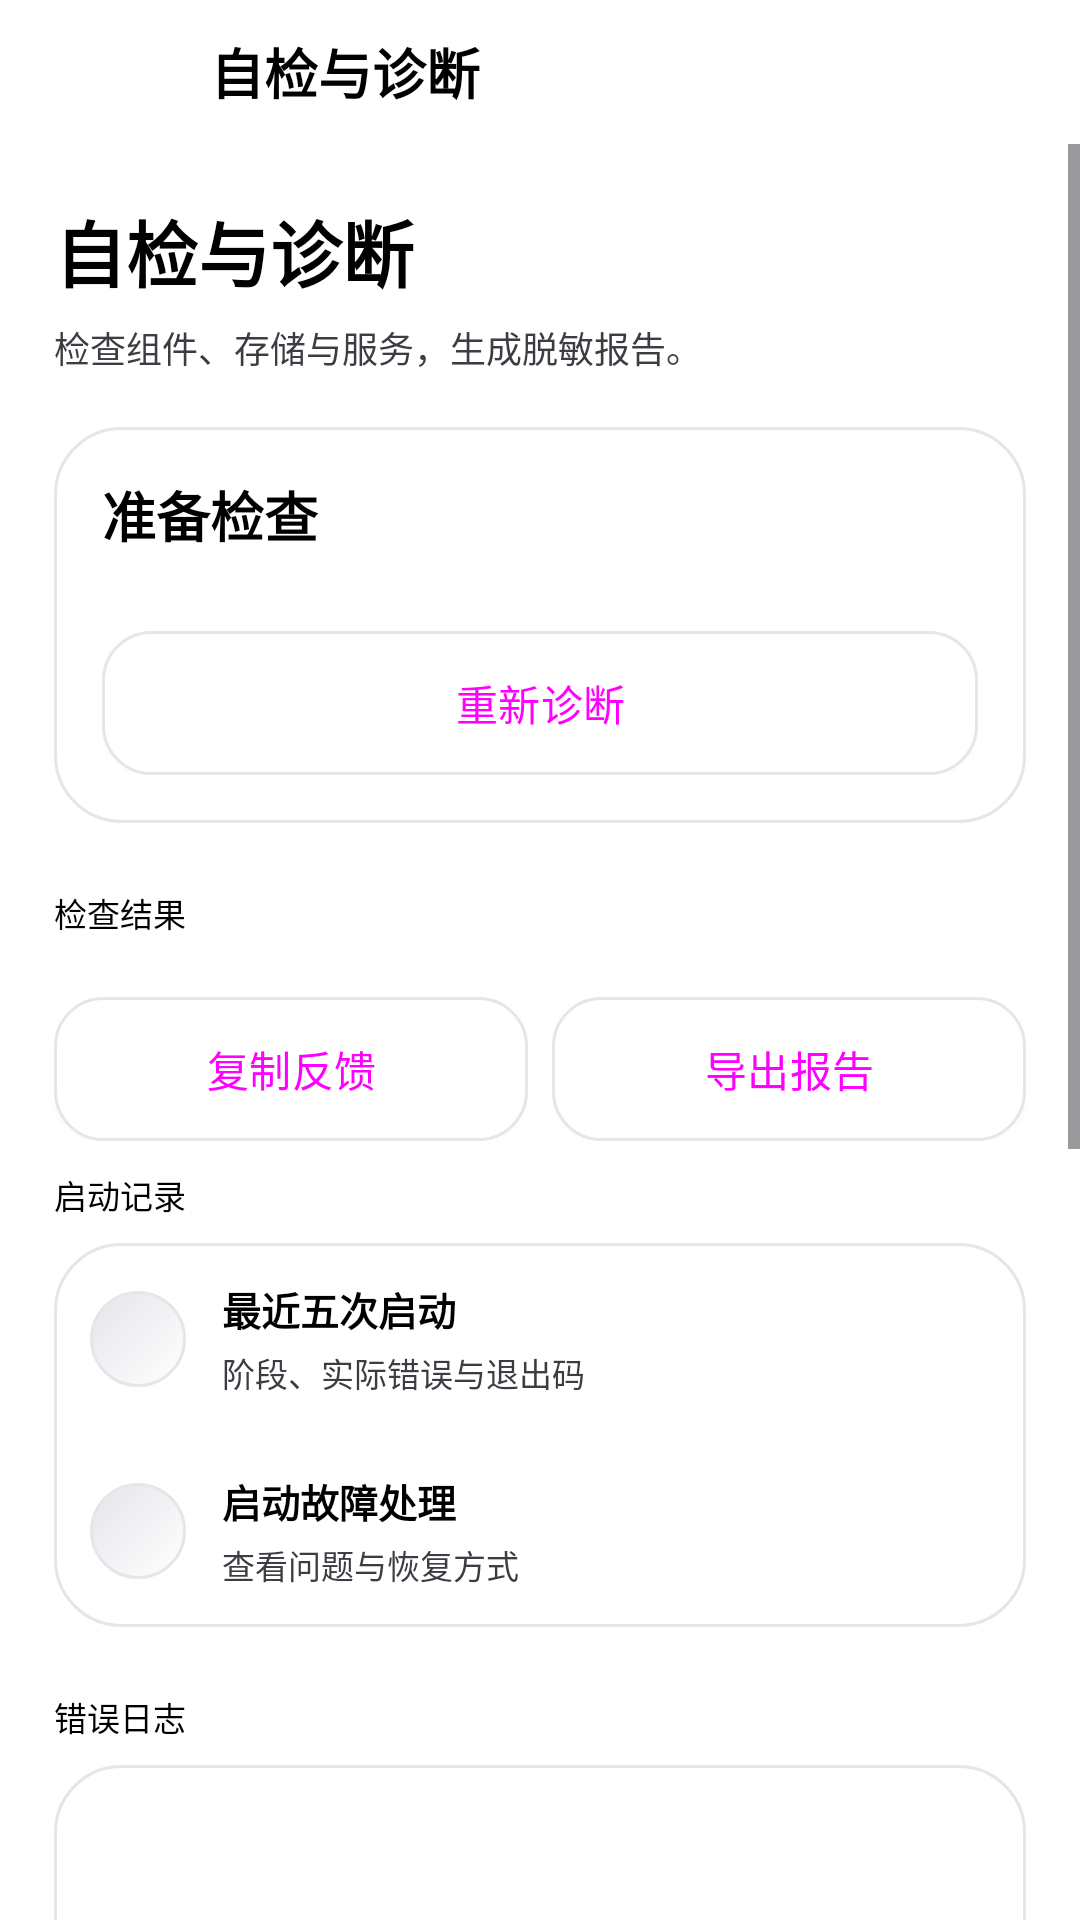

Produce the Android XML layout that renders to this screen, including the resource entries it uses.
<!-- AndroidManifest.xml: application theme Theme.DeepseekHarness -->
<!-- res/layout/activity_diagnostics.xml -->
<?xml version='1.0' encoding='utf-8'?>
<LinearLayout xmlns:android="http://schemas.android.com/apk/res/android" xmlns:app="http://schemas.android.com/apk/res-auto" android:layout_width="match_parent" android:layout_height="match_parent" android:orientation="vertical" android:background="@color/surface">
  <LinearLayout android:layout_width="match_parent" android:layout_height="wrap_content" android:orientation="horizontal" android:paddingLeft="12dp" android:paddingRight="18dp" android:gravity="center_vertical">
    <androidx.appcompat.widget.AppCompatImageButton android:id="@+id/diagnostic_back" android:layout_width="48dp" android:layout_height="48dp" android:padding="12dp" android:background="?attr/selectableItemBackgroundBorderless" android:src="@drawable/ic_ui_back" android:contentDescription="@string/ui_m0201" app:tint="@color/text" />
    <TextView android:layout_width="0dp" android:layout_height="wrap_content" android:text="@string/ui2_diagnostics" android:textSize="18sp" android:textColor="@color/text" android:includeFontPadding="false" android:textStyle="bold" android:layout_weight="1" android:layout_marginStart="10dp" />
  </LinearLayout>
  <ScrollView android:layout_width="match_parent" android:layout_height="0dp" android:layout_weight="1" android:fillViewport="true">
    <LinearLayout android:layout_width="match_parent" android:layout_height="wrap_content" android:orientation="vertical" android:padding="18dp">
      <TextView android:layout_width="match_parent" android:layout_height="wrap_content" android:text="@string/ui2_diagnostics" android:textSize="24sp" android:textColor="@color/text" android:includeFontPadding="false" android:textStyle="bold" />
      <TextView android:layout_width="match_parent" android:layout_height="wrap_content" android:text="@string/ui2_diagnostics_intro" android:textSize="12sp" android:textColor="@color/text_secondary" android:includeFontPadding="false" android:layout_marginTop="6dp" android:layout_marginBottom="18dp" />
      <LinearLayout android:layout_width="match_parent" android:layout_height="wrap_content" android:orientation="vertical" android:background="@drawable/bg_card" android:padding="16dp" android:layout_marginBottom="12dp">
        <TextView android:layout_width="match_parent" android:layout_height="wrap_content" android:text="@string/ui134_check_ready" android:textSize="18sp" android:textColor="@color/text" android:includeFontPadding="false" android:id="@+id/diagnostic_headline" android:textStyle="bold" />
        <TextView android:id="@+id/diagnostic_status" style="@style/DeepSeekHarnessText.Label" android:layout_width="match_parent" android:layout_height="wrap_content" android:layout_marginTop="8dp" android:text="" />
        <Button android:id="@+id/diagnostic_refresh" android:layout_width="match_parent" android:layout_height="wrap_content" android:text="@string/ui_m0209" />
      </LinearLayout>
      <TextView android:layout_width="match_parent" android:layout_height="wrap_content" android:text="@string/ui134_results" android:textSize="11sp" android:textColor="@color/text" android:includeFontPadding="false" android:layout_marginTop="10dp" android:layout_marginBottom="8dp" />
      <LinearLayout android:layout_width="match_parent" android:layout_height="wrap_content" android:orientation="vertical" android:background="@drawable/bg_card" android:padding="0dp" android:layout_marginBottom="12dp" android:id="@+id/diagnostic_results" />
      <TextView android:id="@+id/diagnostic_report" style="@style/DeepSeekHarnessText.Caption" android:layout_width="match_parent" android:layout_height="wrap_content" android:textIsSelectable="true" android:fontFamily="monospace" android:paddingEnd="8dp" android:visibility="gone" />
      <LinearLayout android:layout_width="match_parent" android:layout_height="wrap_content" android:orientation="horizontal">
        <Button android:id="@+id/diagnostic_copy" android:layout_width="0dp" android:layout_weight="1" android:layout_height="wrap_content" android:text="@string/ui_m0103" style="@style/Widget.DEEPSEEK_HARNESS_Button" />
        <Button android:id="@+id/diagnostic_export" android:layout_width="0dp" android:layout_weight="1" android:layout_height="wrap_content" android:layout_marginStart="8dp" android:text="@string/ui_m0109" style="@style/Widget.DEEPSEEK_HARNESS_Button" />
      </LinearLayout>
      <TextView android:layout_width="match_parent" android:layout_height="wrap_content" android:text="@string/ui134_start_records" android:textSize="11sp" android:textColor="@color/text" android:includeFontPadding="false" android:layout_marginTop="10dp" android:layout_marginBottom="8dp" />
      <LinearLayout android:layout_width="match_parent" android:layout_height="wrap_content" android:orientation="vertical" android:background="@drawable/bg_card" android:padding="0dp" android:layout_marginBottom="12dp">
        <LinearLayout android:id="@+id/diagnostic_history" android:layout_width="match_parent" android:layout_height="wrap_content" android:orientation="horizontal" android:gravity="center_vertical" android:padding="12dp" android:minHeight="64dp" android:background="?attr/selectableItemBackground" android:clickable="true" android:focusable="true">
          <ImageView android:layout_width="32dp" android:layout_height="32dp" android:src="@drawable/ic_recovery_document" android:padding="7dp" android:background="@drawable/bg_logo" android:contentDescription="@null" app:tint="@color/primary" />
          <LinearLayout android:layout_width="0dp" android:layout_height="wrap_content" android:orientation="vertical" android:layout_weight="1" android:layout_marginStart="12dp">
            <TextView android:layout_width="match_parent" android:layout_height="wrap_content" android:text="@string/ui134_recent_startups" android:textSize="13sp" android:textColor="@color/text" android:includeFontPadding="false" android:textStyle="bold" />
            <TextView android:layout_width="match_parent" android:layout_height="wrap_content" android:text="@string/ui134_recent_startups_sub" android:textSize="11sp" android:textColor="@color/text_secondary" android:includeFontPadding="false" android:layout_marginTop="4dp" />
          </LinearLayout>
          <ImageView android:layout_width="16dp" android:layout_height="16dp" android:src="@drawable/ic_ui2_chevron" android:contentDescription="@null" />
        </LinearLayout>
        <LinearLayout android:id="@+id/diagnostic_recovery" android:layout_width="match_parent" android:layout_height="wrap_content" android:orientation="horizontal" android:gravity="center_vertical" android:padding="12dp" android:minHeight="64dp" android:background="?attr/selectableItemBackground" android:clickable="true" android:focusable="true">
          <ImageView android:layout_width="32dp" android:layout_height="32dp" android:src="@drawable/ic_ui2_box" android:padding="7dp" android:background="@drawable/bg_logo" android:contentDescription="@null" app:tint="@color/primary" />
          <LinearLayout android:layout_width="0dp" android:layout_height="wrap_content" android:orientation="vertical" android:layout_weight="1" android:layout_marginStart="12dp">
            <TextView android:layout_width="match_parent" android:layout_height="wrap_content" android:text="@string/ui134_startup_recovery" android:textSize="13sp" android:textColor="@color/text" android:includeFontPadding="false" android:textStyle="bold" />
            <TextView android:layout_width="match_parent" android:layout_height="wrap_content" android:text="@string/ui134_startup_recovery_sub" android:textSize="11sp" android:textColor="@color/text_secondary" android:includeFontPadding="false" android:layout_marginTop="4dp" />
          </LinearLayout>
          <ImageView android:layout_width="16dp" android:layout_height="16dp" android:src="@drawable/ic_ui2_chevron" android:contentDescription="@null" />
        </LinearLayout>
      </LinearLayout>
      <TextView android:layout_width="match_parent" android:layout_height="wrap_content" android:text="@string/ui2_error_logs" android:textSize="11sp" android:textColor="@color/text" android:includeFontPadding="false" android:layout_marginTop="10dp" android:layout_marginBottom="8dp" />
      <LinearLayout android:layout_width="match_parent" android:layout_height="wrap_content" android:orientation="vertical" android:background="@drawable/bg_card" android:padding="16dp" android:layout_marginBottom="12dp">
        <TextView android:id="@+id/diagnostic_logs_status" style="@style/DeepSeekHarnessText.Caption" android:layout_width="match_parent" android:layout_height="wrap_content" android:minHeight="44dp" android:gravity="center_vertical" android:paddingTop="8dp" android:paddingBottom="8dp" android:textColor="@color/primary" android:clickable="true" android:focusable="true" />
        <Button android:id="@+id/diagnostic_logs_download" android:layout_width="match_parent" android:layout_height="wrap_content" android:text="@string/ui_m0047" />
        <Button android:id="@+id/diagnostic_logs_save_as" style="@style/Widget.DEEPSEEK_HARNESS_TextButton" android:layout_width="wrap_content" android:layout_height="wrap_content" android:layout_marginStart="8dp" android:text="@string/ui_m0080" />
      </LinearLayout>
      <TextView android:layout_width="match_parent" android:layout_height="wrap_content" android:text="@string/ui2_troubleshooting" android:textSize="11sp" android:textColor="@color/text" android:includeFontPadding="false" android:layout_marginTop="10dp" android:layout_marginBottom="8dp" />
      <LinearLayout android:layout_width="match_parent" android:layout_height="wrap_content" android:orientation="vertical" android:background="@drawable/bg_card" android:padding="16dp" android:layout_marginBottom="12dp">
        <Button android:id="@+id/diagnostic_repair" android:layout_width="match_parent" android:layout_height="wrap_content" android:layout_marginStart="8dp" android:text="@string/ui_m0060" />
        <Button android:id="@+id/diagnostic_plugins" style="@style/Widget.DEEPSEEK_HARNESS_TextButton" android:layout_width="match_parent" android:layout_height="wrap_content" android:layout_marginTop="4dp" android:text="@string/ui_m0013" />
      </LinearLayout>
      <TextView android:layout_width="match_parent" android:layout_height="wrap_content" android:text="@string/ui2_reproduction" android:textSize="11sp" android:textColor="@color/text" android:includeFontPadding="false" android:layout_marginTop="10dp" android:layout_marginBottom="8dp" />
      <EditText android:id="@+id/diagnostic_steps" style="@style/DeepSeekHarnessText.Body" android:layout_width="match_parent" android:layout_height="wrap_content" android:minHeight="80dp" android:layout_marginTop="12dp" android:background="@drawable/bg_input" android:padding="12dp" android:gravity="top" android:inputType="textMultiLine" android:hint="@string/ui_m0182" android:maxLength="2000" />
    </LinearLayout>
  </ScrollView>
</LinearLayout>
<!-- resources referenced by this layout -->
<resources>
  <color name="primary">#000000</color>
  <color name="surface">#FFFFFF</color>
  <color name="text">#000000</color>
  <color name="text_secondary">#3C3C43</color>
  <string name="ui134_check_ready">准备检查</string>
  <string name="ui134_recent_startups">最近五次启动</string>
  <string name="ui134_recent_startups_sub">阶段、实际错误与退出码</string>
  <string name="ui134_results">检查结果</string>
  <string name="ui134_start_records">启动记录</string>
  <string name="ui134_startup_recovery">启动故障处理</string>
  <string name="ui134_startup_recovery_sub">查看问题与恢复方式</string>
  <string name="ui2_diagnostics">自检与诊断</string>
  <string name="ui2_diagnostics_intro">检查组件、存储与服务，生成脱敏报告。</string>
  <string name="ui2_error_logs">错误日志</string>
  <string name="ui2_reproduction">补充复现步骤</string>
  <string name="ui2_troubleshooting">排查与修复</string>
  <string name="ui_m0013" formatted="false">"打开插件管理"</string>
  <string name="ui_m0047" formatted="false">"下载错误日志"</string>
  <string name="ui_m0060" formatted="false">"修复工具"</string>
  <string name="ui_m0080" formatted="false">"另存为"</string>
  <string name="ui_m0103" formatted="false">"复制反馈"</string>
  <string name="ui_m0109" formatted="false">"导出报告"</string>
  <string name="ui_m0182" formatted="false">"补充复现步骤，不要填写密钥或私人对话"</string>
  <string name="ui_m0201" formatted="false">"返回上一页"</string>
  <string name="ui_m0209" formatted="false">"重新诊断"</string>
  <style name="DeepSeekHarnessText.Body" parent="">
          <item name="android:textSize">@dimen/text_body</item>
          <item name="android:textColor">@color/text</item>
          <item name="android:lineSpacingExtra">2dp</item>
      </style>
  <style name="DeepSeekHarnessText.Label" parent="">
          <item name="android:textSize">@dimen/text_label</item>
          <item name="android:textColor">@color/text_secondary</item>
          <item name="android:lineSpacingExtra">2dp</item>
      </style>
  <style name="Theme.DeepseekHarness" parent="Theme.DEEPSEEK_HARNESS_Base">
          <item name="android:windowLightStatusBar">true</item>
      </style>
  <color name="card">#FFFFFF</color>
  <dimen name="radius_card">22dp</dimen>
  <dimen name="stroke">1dp</dimen>
  <color name="line">#E5E5EA</color>
  <dimen name="radius_control">16dp</dimen>
  <color name="raised">#FFFFFF</color>
  <color name="logo_top">#FFFFFF</color>
  <color name="logo_bot">#E5E5EA</color>
  <dimen name="text_body">15sp</dimen>
  <dimen name="text_caption">12sp</dimen>
  <color name="text_muted">#8E8E93</color>
  <dimen name="text_label">13sp</dimen>
  <color name="ripple">#0F000000</color>
  <color name="disabled">#E9E9EE</color>
  <color name="accent_on">#FFFFFF</color>
  <color name="primary_dark">#1C1C1E</color>
  <color name="err">#48484A</color>
  <color name="error_on">#FFFFFF</color>
  <style name="Widget.DEEPSEEK_HARNESS_RadioButton" parent="Widget.Material3.CompoundButton.RadioButton">
          <item name="android:textColor">@color/button_text</item>
      </style>
  <style name="Widget.DEEPSEEK_HARNESS_CheckBox" parent="Widget.Material3.CompoundButton.CheckBox">
          <item name="android:textColor">@color/button_text</item>
          <item name="android:button">@drawable/checkbox_custom</item>
      </style>
  <style name="Widget.DEEPSEEK_HARNESS_Switch" parent="Widget.Material3.CompoundButton.MaterialSwitch">
          <item name="android:textColor">@color/button_text</item>
      </style>
  <style name="Shape.DEEPSEEK_HARNESS_Dialog" parent="">
          <item name="cornerFamily">rounded</item>
          <item name="cornerSize">32dp</item>
      </style>
  <style name="TextAppearance.DEEPSEEK_HARNESS_DialogBody" parent="MaterialAlertDialog.Material3.Body.Text">
          <item name="android:textColor">@color/text_secondary</item><item name="android:textSize">15sp</item>
      </style>
  <color name="primary_ripple">#1A000000</color>
</resources>
